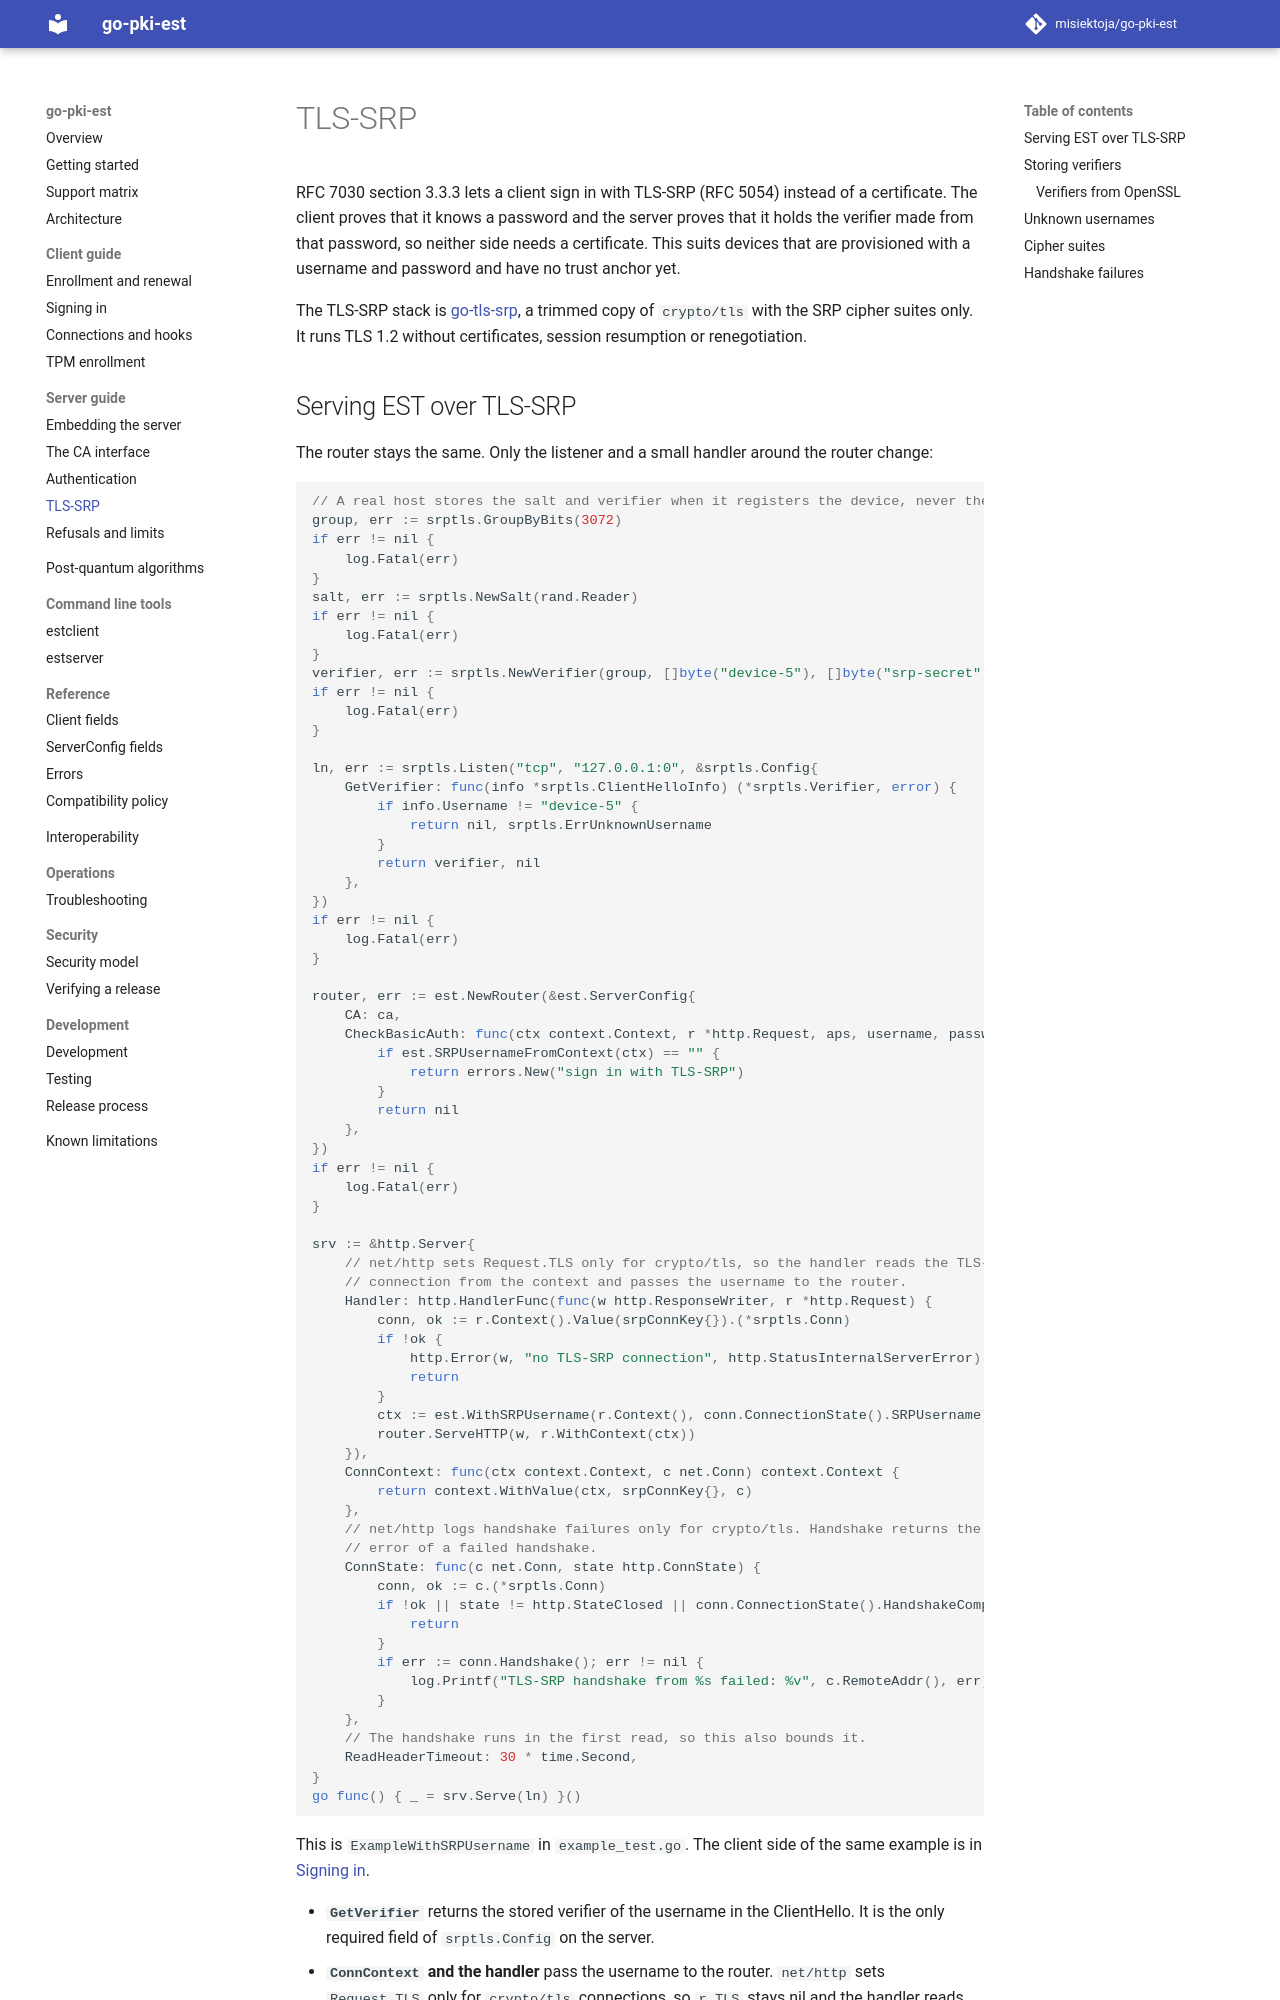

repository: misiektoja/go-pki-est · page: server/tls-srp/index.html · generator: mkdocs

---
description: "Serve EST over TLS-SRP (RFC 5054) with go-pki-est so devices sign in with a username and password, including verifier storage and cipher suites."
---

# TLS-SRP

RFC 7030 section 3.3.3 lets a client sign in with TLS-SRP (RFC 5054) instead of a certificate. The
client proves that it knows a password and the server proves that it holds the verifier made from
that password, so neither side needs a certificate. This suits devices that are provisioned with a
username and password and have no trust anchor yet.

The TLS-SRP stack is [go-tls-srp](https://github.com/misiektoja/go-tls-srp), a trimmed copy of
`crypto/tls` with the SRP cipher suites only. It runs TLS 1.2 without certificates, session
resumption or renegotiation.

## Serving EST over TLS-SRP

The router stays the same. Only the listener and a small handler around the router change:

```go
--8<-- "example_test.go:srp-server"
```

This is `ExampleWithSRPUsername` in `example_test.go`. The client side of the same example is in
[Signing in](../client/authentication.md#tls-srp).

* **`GetVerifier`** returns the stored verifier of the username in the ClientHello. It is the only
  required field of `srptls.Config` on the server.
* **`ConnContext` and the handler** pass the username to the router. `net/http` sets
  `Request.TLS` only for `crypto/tls` connections, so `r.TLS` stays nil and the handler reads the
  username from the go-tls-srp connection. `est.WithSRPUsername` stores it in the request context.
* **The hooks** run as for any other client. `est.SRPUsernameFromContext(ctx)` returns the
  username and `CheckBasicAuth` receives empty credentials unless the client also sent HTTP Basic
  credentials. Without hooks every client that completes the handshake may enroll.
* **Renewal** needs no client certificate. The router skips its certificate checks and
  `CA.Reenroll` receives a nil certificate. The CA must choose the certificate to renew by the
  username, never by the Subject of the request. See [The CA interface](ca.md#reenroll).
* Log entries show the scheme `https` for TLS-SRP requests, the same as for TLS.

A server can offer TLS and TLS-SRP on two ports with the same router, as `estserver` does.
